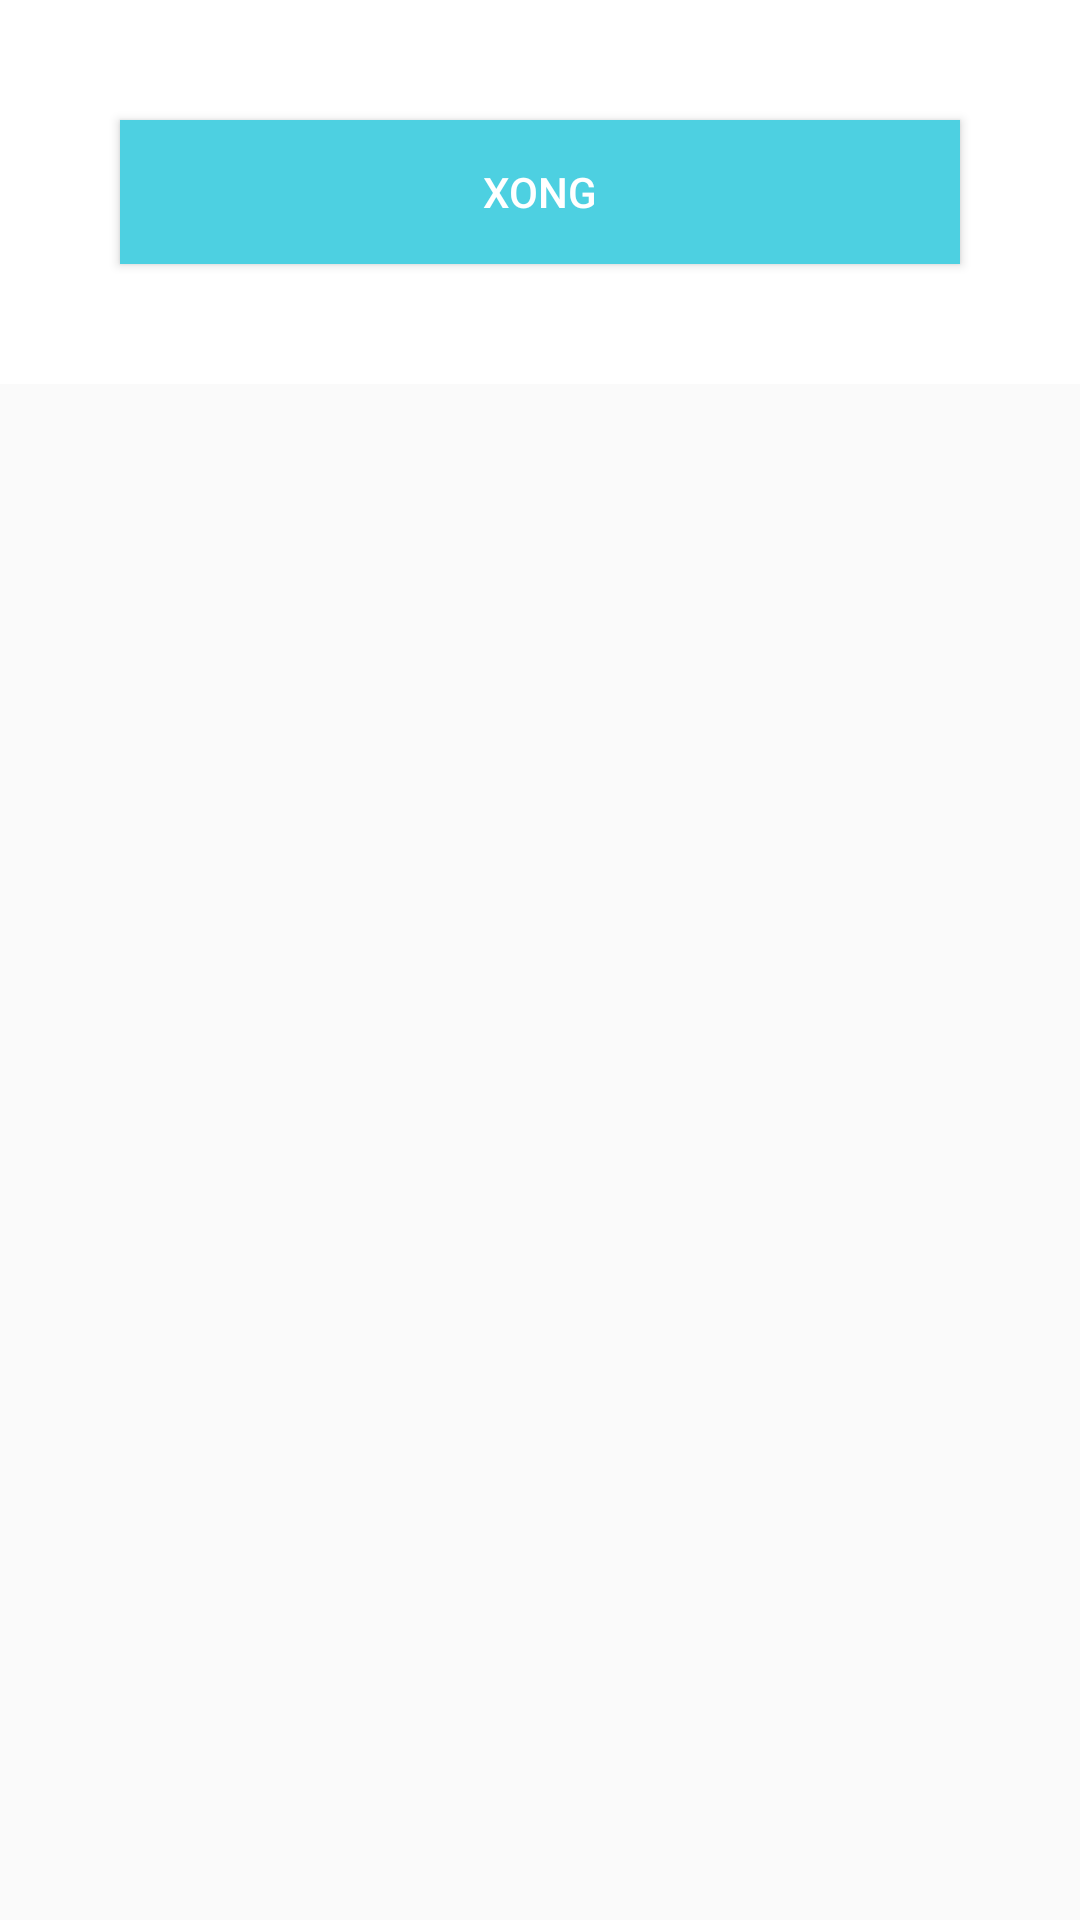

The Android layout XML behind this screen, and the referenced resources:
<!-- AndroidManifest.xml: application theme AppTheme -->
<!-- res/layout/activity_main.xml -->
<?xml version="1.0" encoding="utf-8"?>
<ScrollView xmlns:android="http://schemas.android.com/apk/res/android"
            xmlns:tools="http://schemas.android.com/tools"
            android:layout_width="match_parent"
            android:layout_height="match_parent">

    <LinearLayout
            android:layout_width="match_parent"
            android:layout_height="wrap_content"
            android:orientation="vertical"
            android:background="#fff"
            >

        <android.support.v7.widget.RecyclerView
                android:layout_width="match_parent"
                android:layout_height="0dp"
                android:id="@+id/recycler_view"
                android:layout_weight="1"
                />

        <Button
                android:layout_width="match_parent"
                android:layout_height="wrap_content"
                android:text="Xong"
                android:id="@+id/getAns"
                android:textColor="#fff"
                android:background="#4dd0e1"
                android:layout_margin="40dp"
                />


    </LinearLayout>
</ScrollView>
<!-- resources referenced by this layout -->
<resources>
  <style name="AppTheme" parent="Base.Theme.AppCompat.Light.DarkActionBar">
          
          <item name="colorPrimary">@color/colorPrimary</item>
          <item name="colorPrimaryDark">@color/colorPrimaryDark</item>
          <item name="colorAccent">@color/colorAccent</item>
      </style>
  <color name="colorPrimary">#3F51B5</color>
  <color name="colorPrimaryDark">#303F9F</color>
  <color name="colorAccent">#FF4081</color>
</resources>
